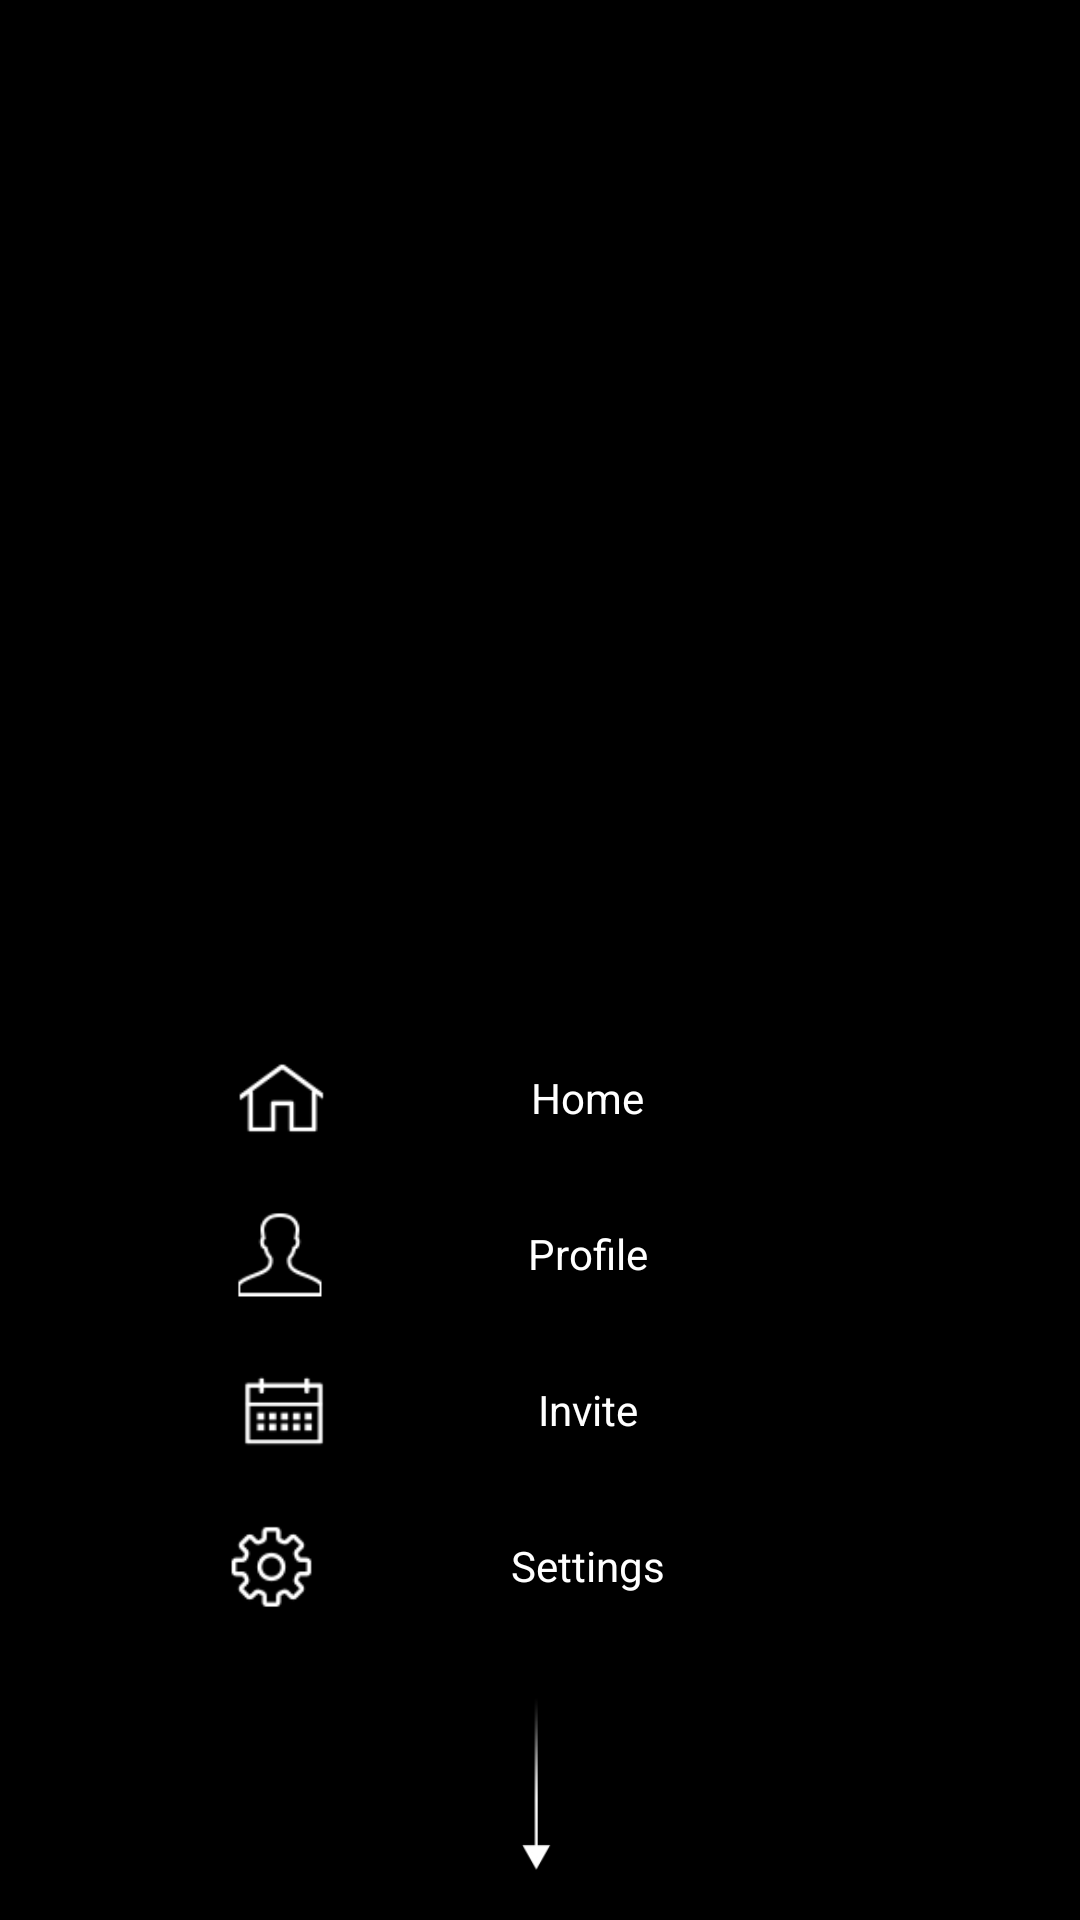

The Android layout XML behind this screen, and the referenced resources:
<!-- AndroidManifest.xml: application theme AppTheme -->
<!-- res/layout/coach_mark.xml -->
<?xml version="1.0" encoding="utf-8"?>
<LinearLayout xmlns:android="http://schemas.android.com/apk/res/android"
    android:id="@+id/coach_mark_master_view"
    android:layout_width="match_parent"
    android:layout_height="match_parent"
    android:background="@null"
    android:orientation="vertical" >

    <LinearLayout
        android:id="@+id/toplinear"
        android:layout_width="match_parent"
        android:layout_height="0dip"
        android:layout_weight="1"
        android:orientation="vertical" >
    </LinearLayout>

    <LinearLayout
        android:id="@+id/centerlayout"
        android:layout_width="match_parent"
        android:layout_height="wrap_content"
        android:layout_gravity="center_horizontal"
        android:gravity="bottom"
        android:orientation="vertical" >

        <LinearLayout
            android:id="@+id/homelinear"
            android:layout_width="match_parent"
            android:layout_height="wrap_content"
            android:layout_margin="10dp"
            android:gravity="center"
            android:orientation="horizontal" >

            <ImageView
                android:id="@+id/homeimage"
                android:layout_width="32dp"
                android:layout_height="32dp"
                android:layout_weight="1"
                android:src="@drawable/home_highlight" />

            <TextView
                android:id="@+id/hometext"
                android:layout_width="wrap_content"
                android:layout_height="wrap_content"
                android:layout_weight="1"
                android:text="Home"
                android:textColor="#FFFFFF"
                android:textSize="14sp" />
        </LinearLayout>

        <LinearLayout
            android:id="@+id/profilelinear"
            android:layout_width="match_parent"
            android:layout_height="wrap_content"
            android:layout_margin="10dp"
            android:gravity="center"
            android:orientation="horizontal" >

            <ImageView
                android:id="@+id/profileimage"
                android:layout_width="32dp"
                android:layout_height="32dp"
                android:layout_weight="1"
                android:src="@drawable/user_highlight" />

            <TextView
                android:id="@+id/profiletext"
                android:layout_width="wrap_content"
                android:layout_height="wrap_content"
                android:layout_weight="1"
                android:text="Profile"
                android:textColor="#FFFFFF"
                android:textSize="14sp" />
        </LinearLayout>

        <LinearLayout
            android:id="@+id/invitationlinear"
            android:layout_width="match_parent"
            android:layout_height="wrap_content"
            android:layout_margin="10dp"
            android:gravity="center"
            android:orientation="horizontal" >

            <ImageView
                android:id="@+id/invitationimage"
                android:layout_width="32dp"
                android:layout_height="32dp"
                android:layout_weight="1"
                android:src="@drawable/event_highlight" />

            <TextView
                android:id="@+id/invitationtext"
                android:layout_width="wrap_content"
                android:layout_height="wrap_content"
                android:layout_weight="1"
                android:text="Invite"
                android:textColor="#FFFFFF"
                android:textSize="14sp" />
        </LinearLayout>

        <LinearLayout
            android:id="@+id/settingslinear"
            android:layout_width="match_parent"
            android:layout_height="wrap_content"
            android:layout_margin="10dp"
            android:gravity="center"
            android:orientation="horizontal" >

            <ImageView
                android:id="@+id/settingsimage"
                android:layout_width="32dp"
                android:layout_height="32dp"
                android:layout_weight="1"
                android:src="@drawable/settings_highlight" />

            <TextView
                android:id="@+id/settingstext"
                android:layout_width="wrap_content"
                android:layout_height="wrap_content"
                android:layout_weight="1"
                android:text="Settings"
                android:textColor="#FFFFFF"
                android:textSize="14sp" />
        </LinearLayout>

        <LinearLayout
            android:id="@+id/downarrow"
            android:layout_width="match_parent"
            android:layout_height="wrap_content"
            android:layout_margin="10dp"
            android:gravity="center"
            android:orientation="horizontal" >

            <ImageView
                android:id="@+id/downarrowimage"
                android:layout_width="0dip"
                android:layout_height="72dp"
                android:layout_weight="1"
                android:src="@drawable/downarrow" />
        </LinearLayout>

    </LinearLayout>

</LinearLayout>
<!-- resources referenced by this layout -->
<resources>
  <!-- drawable downarrow: png bitmap (drawable, 1214 bytes) -->
  <!-- drawable event_highlight: png bitmap (drawable, 754 bytes) -->
  <!-- drawable home_highlight: png bitmap (drawable, 752 bytes) -->
  <!-- drawable settings_highlight: png bitmap (drawable, 1229 bytes) -->
  <!-- drawable user_highlight: png bitmap (drawable, 944 bytes) -->
  <style name="AppTheme">
          <item name="android:windowTitleSize">50dip</item>
          <item name="android:windowTitleBackgroundStyle">@style/CustomWindowTitleBackground</item>
          <item name="android:windowBackground">@drawable/app_bg_gradient</item>
      </style>
  <style name="CustomWindowTitleBackground">
          <item name="android:background">@drawable/titlebar_gradient</item>
      </style>
  <!-- drawable app_bg_gradient (drawable) -->
  <?xml version="1.0" encoding="utf-8"?>
  <shape xmlns:android="http://schemas.android.com/apk/res/android">
  	<gradient android:startColor="#000" android:endColor="#000"
  		android:angle="270" />
  </shape>
  <!-- drawable titlebar_gradient (drawable) -->
  <?xml version="1.0" encoding="utf-8"?>
  <shape xmlns:android="http://schemas.android.com/apk/res/android">
  	<gradient android:startColor="#979897" android:centerColor="#8A888A"
  		android:endColor="#979897" android:angle="270" />
  </shape>
</resources>
